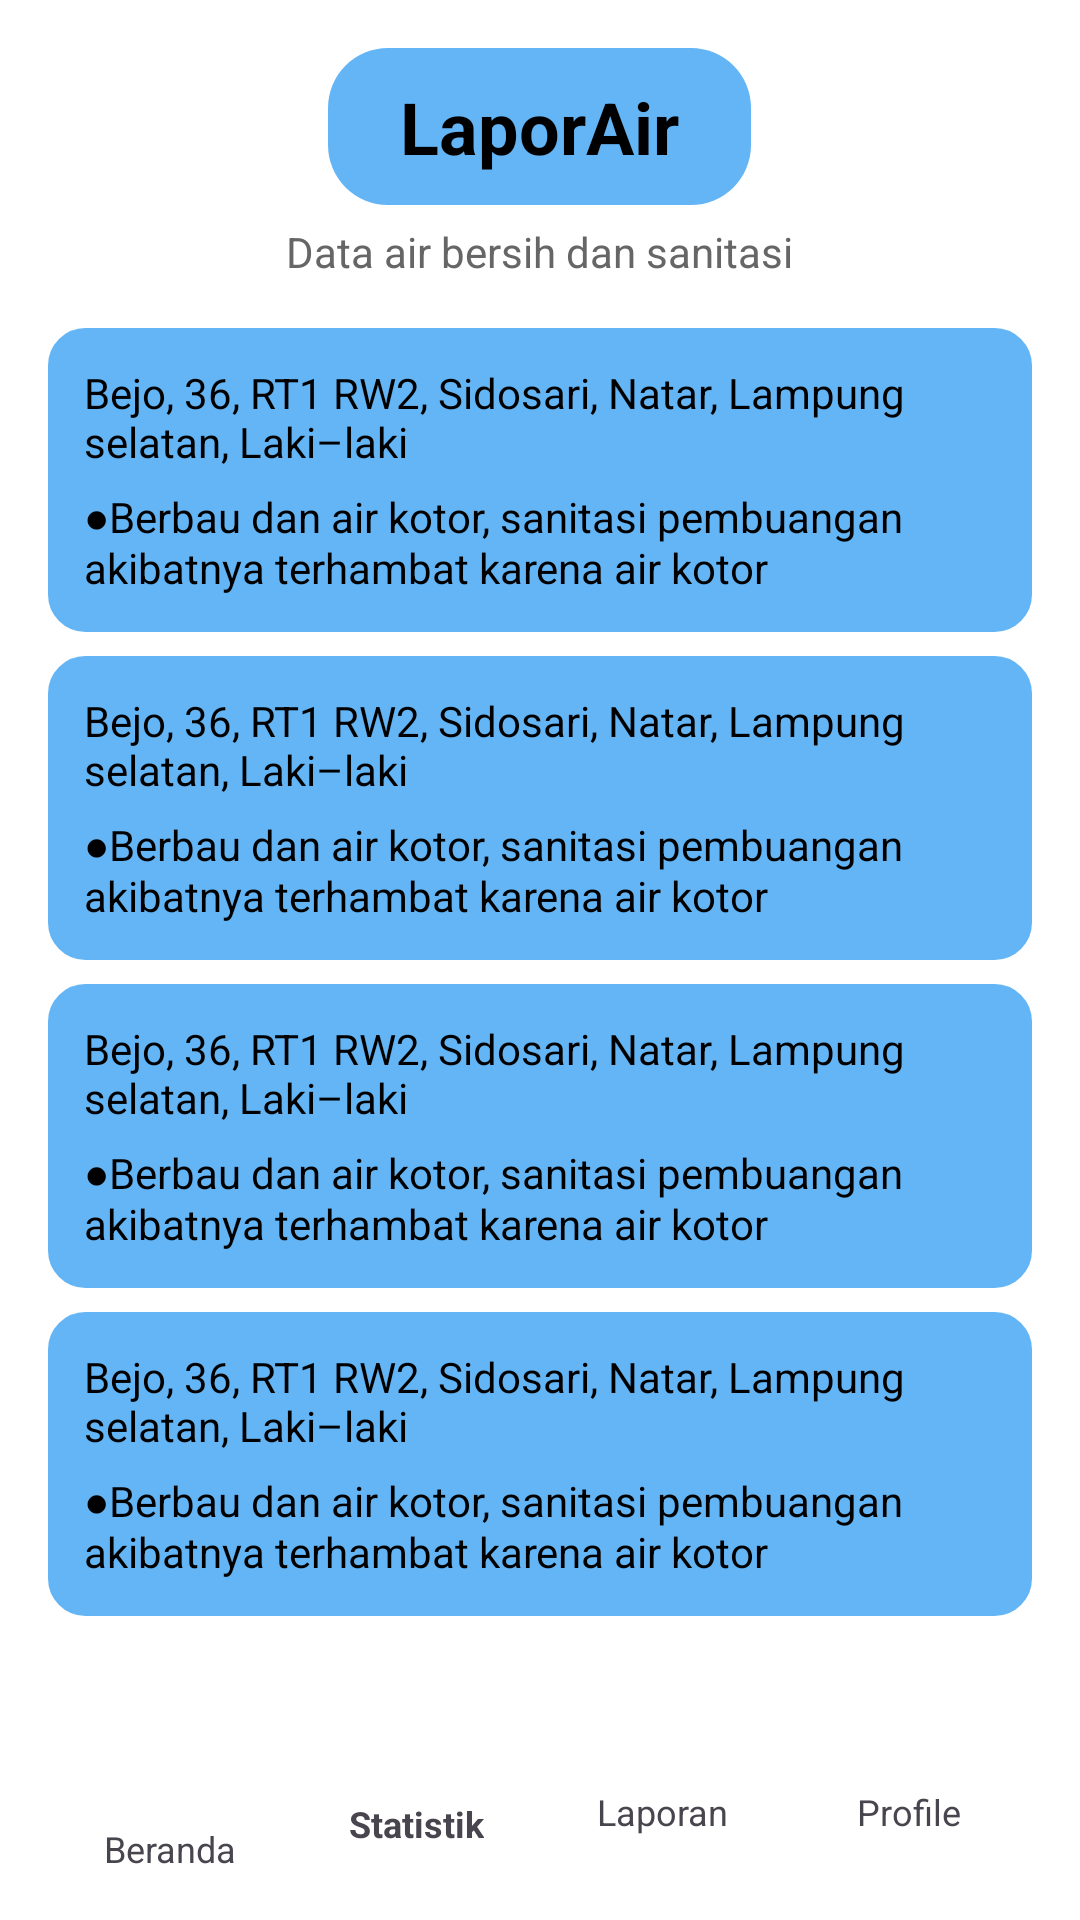

Android layout source for this screen:
<!-- AndroidManifest.xml: application theme Theme.Sanitasi -->
<!-- res/layout/activity_statistik.xml -->
<?xml version="1.0" encoding="utf-8"?>
<LinearLayout xmlns:android="http://schemas.android.com/apk/res/android"
    xmlns:app="http://schemas.android.com/apk/res-auto"
    android:id="@+id/statistikLayout"
    android:layout_width="match_parent"
    android:layout_height="match_parent"
    android:background="#FFFFFF"
    android:orientation="vertical"
    android:padding="16dp">

    
    <TextView
        android:id="@+id/appName"
        android:layout_width="wrap_content"
        android:layout_height="wrap_content"
        android:layout_gravity="center"
        android:backgroundTint="#64B5F6"
        android:background="@drawable/rounded_blue"
        android:paddingVertical="10dp"
        android:paddingHorizontal="24dp"
        android:text="LaporAir"
        android:textColor="#000000"
        android:textSize="24sp"
        android:textStyle="bold" />

    <TextView
        android:id="@+id/subTitle"
        android:layout_width="wrap_content"
        android:layout_height="wrap_content"
        android:layout_gravity="center"
        android:layout_marginTop="6dp"
        android:text="Data air bersih dan sanitasi"
        android:textColor="#666666"
        android:textSize="14sp" />

    
    <LinearLayout
        android:id="@+id/reportContainer"
        android:layout_width="match_parent"
        android:layout_height="0dp"
        android:layout_marginTop="16dp"
        android:layout_weight="1"
        android:orientation="vertical">
        <LinearLayout
            android:layout_width="match_parent"
            android:layout_height="wrap_content"
            android:orientation="vertical"
            android:padding="12dp"
            android:layout_marginBottom="8dp"
            android:backgroundTint="#64B5F6"
            android:background="@drawable/rounded_card">

            <TextView
                android:layout_width="wrap_content"
                android:layout_height="wrap_content"
                android:text="Bejo, 36, RT1 RW2, Sidosari, Natar, Lampung selatan, Laki–laki"
                android:textColor="#000000"
                android:textSize="14sp" />

            <TextView
                android:layout_width="wrap_content"
                android:layout_height="wrap_content"
                android:text="●Berbau dan air kotor, sanitasi pembuangan akibatnya terhambat karena air kotor"
                android:textColor="#000000"
                android:textSize="14sp"
                android:layout_marginTop="6dp" />
        </LinearLayout>

        <LinearLayout
            android:layout_width="match_parent"
            android:layout_height="wrap_content"
            android:orientation="vertical"
            android:padding="12dp"
            android:layout_marginBottom="8dp"
            android:backgroundTint="#64B5F6"
            android:background="@drawable/rounded_card">

            <TextView
                android:layout_width="wrap_content"
                android:layout_height="wrap_content"
                android:text="Bejo, 36, RT1 RW2, Sidosari, Natar, Lampung selatan, Laki–laki"
                android:textColor="#000000"
                android:textSize="14sp" />

            <TextView
                android:layout_width="wrap_content"
                android:layout_height="wrap_content"
                android:text="●Berbau dan air kotor, sanitasi pembuangan akibatnya terhambat karena air kotor"
                android:textColor="#000000"
                android:textSize="14sp"
                android:layout_marginTop="6dp" />
        </LinearLayout>

        <LinearLayout
            android:layout_width="match_parent"
            android:layout_height="wrap_content"
            android:orientation="vertical"
            android:padding="12dp"
            android:layout_marginBottom="8dp"
            android:backgroundTint="#64B5F6"
            android:background="@drawable/rounded_card">

            <TextView
                android:layout_width="wrap_content"
                android:layout_height="wrap_content"
                android:text="Bejo, 36, RT1 RW2, Sidosari, Natar, Lampung selatan, Laki–laki"
                android:textColor="#000000"
                android:textSize="14sp" />

            <TextView
                android:layout_width="wrap_content"
                android:layout_height="wrap_content"
                android:text="●Berbau dan air kotor, sanitasi pembuangan akibatnya terhambat karena air kotor"
                android:textColor="#000000"
                android:textSize="14sp"
                android:layout_marginTop="6dp" />
        </LinearLayout>

        <LinearLayout
            android:layout_width="match_parent"
            android:layout_height="wrap_content"
            android:orientation="vertical"
            android:padding="12dp"
            android:layout_marginBottom="8dp"
            android:backgroundTint="#64B5F6"
            android:background="@drawable/rounded_card">

            <TextView
                android:layout_width="wrap_content"
                android:layout_height="wrap_content"
                android:text="Bejo, 36, RT1 RW2, Sidosari, Natar, Lampung selatan, Laki–laki"
                android:textColor="#000000"
                android:textSize="14sp" />

            <TextView
                android:layout_width="wrap_content"
                android:layout_height="wrap_content"
                android:text="●Berbau dan air kotor, sanitasi pembuangan akibatnya terhambat karena air kotor"
                android:textColor="#000000"
                android:textSize="14sp"
                android:layout_marginTop="6dp" />
        </LinearLayout>

        
    


        <LinearLayout
            android:layout_width="match_parent"
            android:layout_height="wrap_content"
            android:gravity="center"
            android:orientation="horizontal"
            android:weightSum="2">
        </LinearLayout>
            <LinearLayout
                android:layout_width="match_parent"
                android:layout_height="wrap_content"
                android:orientation="horizontal"
                android:gravity="center_vertical"
                android:layout_marginBottom="8dp">

                <ImageView
                    android:layout_width="24dp"
                    android:layout_height="24dp"
                    android:src="@drawable/ic_bar_chart"
                    android:layout_marginEnd="8dp"/>

                <TextView
                    android:layout_width="wrap_content"
                    android:layout_height="wrap_content"
                    android:text="Grafik air bersih dan sanitasi"
                    android:textColor="#000000"
                    android:textSize="12sp"/>
            </LinearLayout>

            
            <LinearLayout
                android:layout_width="match_parent"
                android:layout_height="wrap_content"
                android:orientation="horizontal"
                android:gravity="center_vertical">

                <ImageView
                    android:layout_width="24dp"
                    android:layout_height="24dp"
                    android:src="@drawable/ic_water_alert"
                    android:layout_marginEnd="8dp"/>

                <TextView
                    android:layout_width="wrap_content"
                    android:layout_height="wrap_content"
                    android:text="Informasi penyakit akibat air"
                    android:textColor="#000000"
                    android:textSize="12sp"/>
            </LinearLayout>
        </LinearLayout>

        
        <LinearLayout
            android:id="@+id/bottomNav"
            android:layout_width="match_parent"
            android:layout_height="64dp"
            android:orientation="horizontal"
            android:weightSum="4"
            android:layout_marginTop="8dp">

            
            <LinearLayout
                android:layout_width="0dp"
                android:layout_height="match_parent"
                android:layout_weight="1"
                android:orientation="vertical"
                android:gravity="center">

                <ImageButton
                    android:id="@+id/imageButton3"
                    android:layout_width="48dp"
                    android:layout_height="48dp"
                    android:background="?attr/selectableItemBackgroundBorderless"
                    android:contentDescription="Tombol Beranda"
                    app:srcCompat="@drawable/ic_home" />

                <TextView
                    android:layout_width="wrap_content"
                    android:layout_height="wrap_content"
                    android:text="Beranda"
                    android:textSize="12sp" />

                <ImageButton
                    android:id="@+id/imageButton4"
                    android:layout_width="match_parent"
                    android:layout_height="wrap_content"
                    app:srcCompat="@drawable/ic_home" />

            </LinearLayout>

            
            <LinearLayout
                android:layout_width="0dp"
                android:layout_height="match_parent"
                android:layout_weight="1"
                android:orientation="vertical"
                android:gravity="center">

                <ImageView
                    android:layout_width="32dp"
                    android:layout_height="32dp"
                    android:src="@drawable/statistik" />

                <TextView
                    android:layout_width="wrap_content"
                    android:layout_height="wrap_content"
                    android:text="Statistik"
                    android:textSize="12sp"
                    android:textStyle="bold" />

            </LinearLayout>

            
            <LinearLayout
                android:layout_width="0dp"
                android:layout_height="match_parent"
                android:layout_weight="1"
                android:orientation="vertical"
                android:gravity="center">

                <ImageView
                    android:layout_width="24dp"
                    android:layout_height="24dp"
                    android:src="@drawable/ic_report" />

                <TextView
                    android:layout_width="wrap_content"
                    android:layout_height="wrap_content"
                    android:text="Laporan"
                    android:textSize="12sp" />
            </LinearLayout>

            
            <LinearLayout
                android:layout_width="0dp"
                android:layout_height="match_parent"
                android:layout_weight="1"
                android:orientation="vertical"
                android:gravity="center">

                <ImageView
                    android:layout_width="24dp"
                    android:layout_height="24dp"
                    android:src="@drawable/ic_profile" />

                <TextView
                    android:layout_width="wrap_content"
                    android:layout_height="wrap_content"
                    android:text="Profile"
                    android:textSize="12sp" />
            </LinearLayout>
        </LinearLayout>
</LinearLayout>
<!-- resources referenced by this layout -->
<resources>
  <!-- drawable ic_bar_chart (drawable) -->
  <vector xmlns:android="http://schemas.android.com/apk/res/android"
      android:width="24dp"
      android:height="24dp"
      android:viewportWidth="24"
      android:viewportHeight="24">
    <path
        android:pathData="M6,13H2C1.4,13 1,13.4 1,14V22C1,22.6 1.4,23 2,23H6C6.6,23 7,22.6 7,22V14C7,13.4 6.6,13 6,13ZM22,9H18C17.4,9 17,9.4 17,10V22C17,22.6 17.4,23 18,23H22C22.6,23 23,22.6 23,22V10C23,9.4 22.6,9 22,9ZM14,1H10C9.4,1 9,1.4 9,2V22C9,22.6 9.4,23 10,23H14C14.6,23 15,22.6 15,22V2C15,1.4 14.6,1 14,1Z"
        android:fillColor="#000000"/>
  </vector>
  <!-- drawable ic_home (drawable) -->
  <vector xmlns:android="http://schemas.android.com/apk/res/android"
      android:width="40dp"
      android:height="33dp"
      android:viewportWidth="40"
      android:viewportHeight="33">
    <path
        android:pathData="M20.067,5.763L29.65,14.315V29.156H25.817V17.754H14.317V29.156H10.483V14.315L20.067,5.763ZM20.067,0.651L0.9,17.754H6.65V32.957H18.15V21.555H21.983V32.957H33.483V17.754H39.233L20.067,0.651Z"
        android:fillColor="#ffffff"/>
  </vector>
  <!-- drawable ic_water_alert (drawable) -->
  <vector xmlns:android="http://schemas.android.com/apk/res/android"
      android:width="26dp"
      android:height="24dp"
      android:viewportWidth="26"
      android:viewportHeight="24">
    <group>
      <clip-path
          android:pathData="M3,16.5V19.5C3,19.898 3.176,20.279 3.488,20.561C3.801,20.842 4.225,21 4.667,21H8M18,21H21.333C21.775,21 22.199,20.842 22.512,20.561C22.824,20.279 23,19.898 23,19.5V16.5M23,7.5V4.5C23,4.102 22.824,3.721 22.512,3.439C22.199,3.158 21.775,3 21.333,3H18M3,7.5V4.5C3,4.102 3.176,3.721 3.488,3.439C3.801,3.158 4.225,3 4.667,3H8M18.556,12L13,17L7.444,12C6.889,11.5 6.611,10.5 7.444,9.5C8.278,8.5 9.944,8.5 10.778,9C11.611,9.5 11.889,10 13,10C14.111,10 14.389,9.5 15.222,9C16.056,8.5 17.722,8.5 18.556,9.5C19.389,10.5 19.111,11.5 18.556,12Z"/>
      <path
          android:pathData="M1.769,0H27.769V24H1.769V0Z"
          android:fillColor="#000000"/>
    </group>
  </vector>
  <!-- drawable rounded_blue (drawable) -->
  <shape xmlns:android="http://schemas.android.com/apk/res/android"
      android:shape="rectangle">
      <solid android:color="#64B5F6"/>
      <corners android:radius="20dp"/>
  </shape>
  <!-- drawable rounded_card (drawable) -->
  <shape xmlns:android="http://schemas.android.com/apk/res/android"
      android:shape="rectangle">
      <solid android:color="#64B5F6" />
      <corners android:radius="12dp" />
      <stroke
          android:width="1dp"
          android:color="#000000" />
  </shape>
  <style name="Theme.Sanitasi" parent="Base.Theme.Sanitasi" />
  <style name="Base.Theme.Sanitasi" parent="Theme.Material3.DayNight.NoActionBar">
          <item name="colorPrimary">@color/black</item>
          <item name="colorOnPrimary">@color/white</item>
          <item name="colorSecondary">@color/black</item>
          <item name="colorControlActivated">@color/black</item>
          <item name="android:textCursorDrawable">@drawable/custom_cursor</item>
          
          <item name="android:windowBackground">@color/white</item>
  
      </style>
  <color name="black">#000000</color>
  <color name="white">#FFFFFF</color>
</resources>
